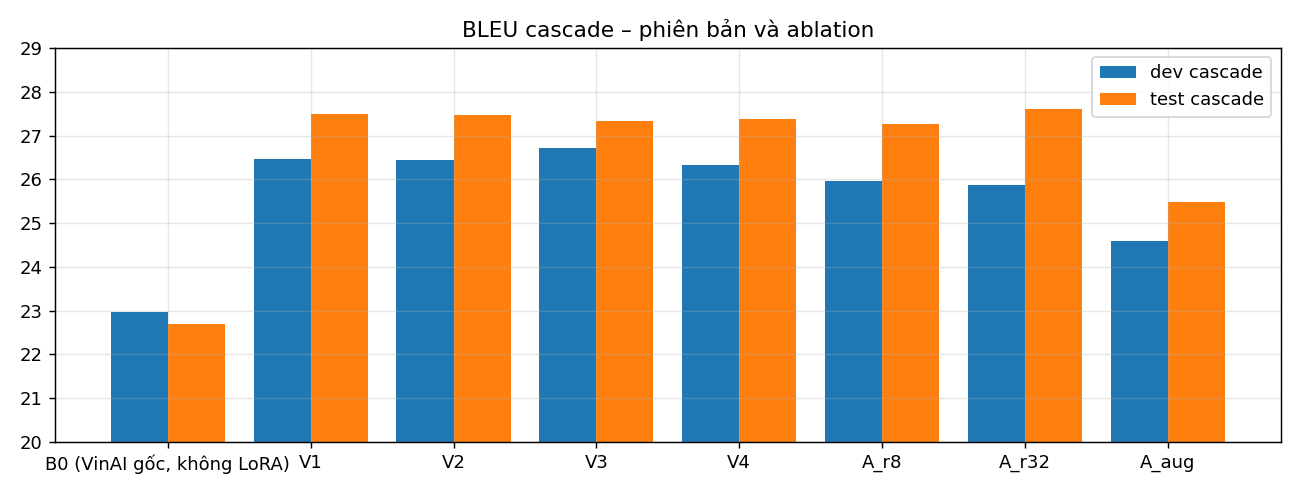

The table this chart was drawn from, first rows:
bản, dev cascade, dev sạch, test cascade, test sạch, PhoMT test, chrF++ test cascade, Δ test cascade so với V2 (KTC 95%)
B0 (VinAI gốc, không LoRA), 22.96, 37.57, 22.69, 38.27, 40.79, 49.38, 
V1 = B0 + LoRA (lời ASR), 26.47, 35.97, 27.49, 36.21, 36.96, 52.5, 
V2 = V1 + PhoMT 1:1, 26.45, 36.93, 27.47, 38.09, 40.41, 52.98, 
V3 = V2 + cân bằng câu/độ dài, 26.71, 36.37, 27.33, 36.76, 39.58, 52.25, 
V4 = V3 với lr 5e-5, 26.33, 36.75, 27.37, 38.11, 40.08, 52.51, 
A_r8 = V2 với rank 8, 25.97, 36.74, 27.26, 37.96, 40.47, 52.82, -0.21 [-0.91; 0.33], p = 0.738
A_r32 = V2 với rank 32, 25.88, 36.44, 27.62, 37.96, 40.27, 52.93, +0.15 [-0.28; 0.56], p = 0.268
A_aug = V2 + augmentation, 24.6, 37.3, 25.49, 36.65, 39.57, 51.61, -1.99 [-2.87; -1.21], p = 1.0
